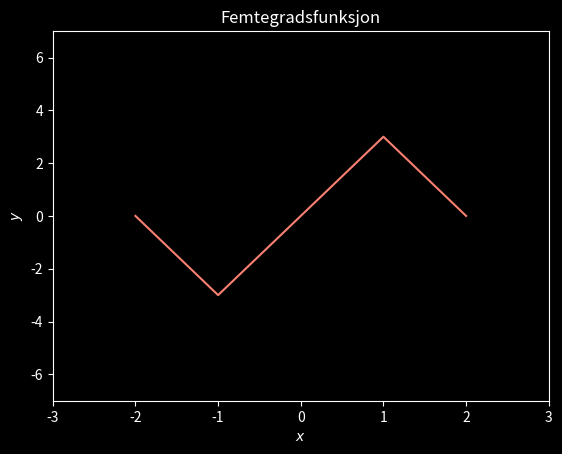

This chart was generated by the following Python code:
import matplotlib.pyplot as plt
import numpy as np


def f(x):
    # f(x) = 4x3 – x5
    return 4*x**3 - x**5

xverdier = np.linspace(-2, 2, 5)   # Lager matematisk array (vektor)
yverdier = f(xverdier)             # Utfører matematisk operasjon på hele arrayet på én gang.

# Skriver ut en oversikt over tilgjengelige stiler
print(plt.style.available)

# Angir at vi vil bruke stilen "dark_background"
plt.style.use("dark_background")

plt.plot(xverdier, yverdier, color="salmon")

plt.xlabel("$x$")
plt.ylabel("$y$")
plt.title("Femtegradsfunksjon")
plt.xlim(-3, 3)
plt.ylim(-7,7)

plt.show()
